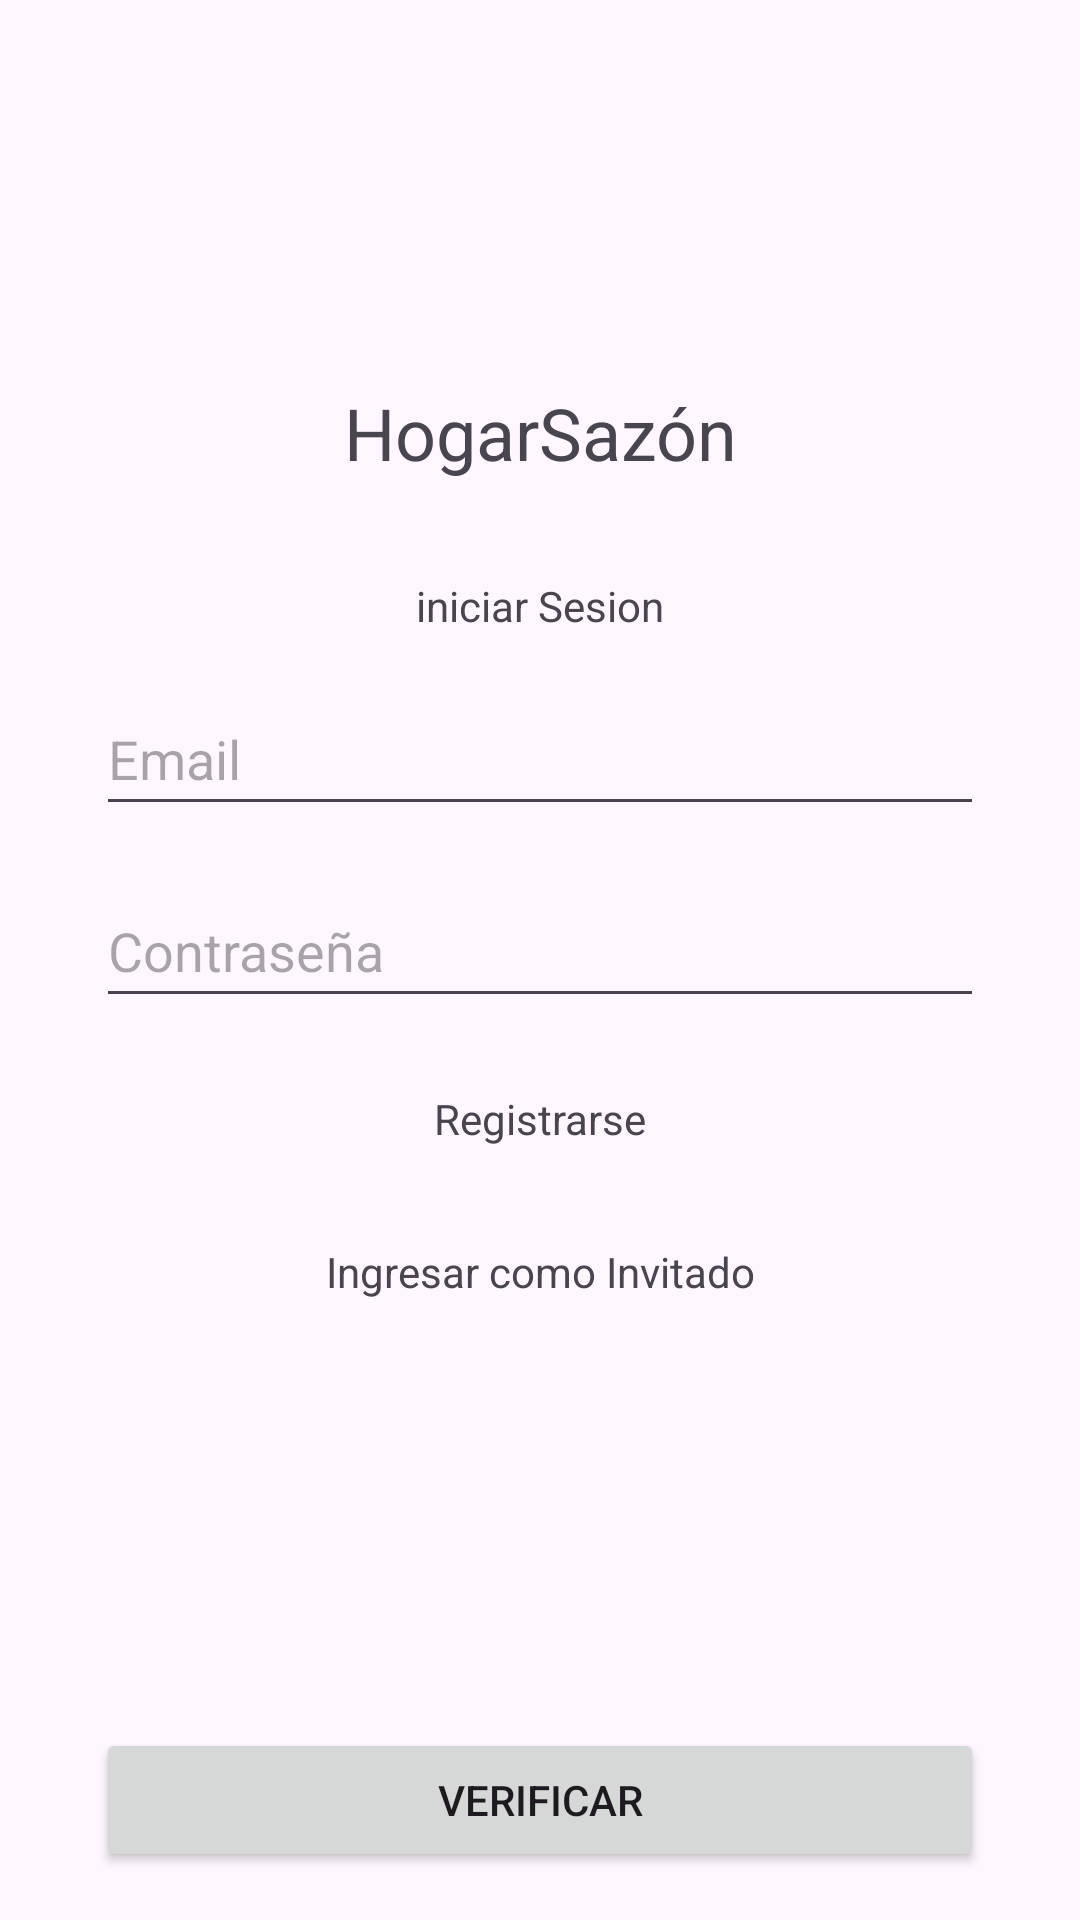

Layout XML and referenced resources for this Android screen:
<!-- AndroidManifest.xml: application theme Theme.ProyFinalMV2 -->
<!-- res/layout/activity_main.xml -->
<?xml version="1.0" encoding="utf-8"?>
<androidx.constraintlayout.widget.ConstraintLayout xmlns:android="http://schemas.android.com/apk/res/android"
    xmlns:app="http://schemas.android.com/apk/res-auto"
    xmlns:tools="http://schemas.android.com/tools"
    android:id="@+id/main"
    android:layout_width="match_parent"
    android:layout_height="match_parent"
    tools:context=".ui.activity.LogReg.MainActivity">

    <EditText
        android:id="@+id/lgNameUser"
        android:layout_width="0dp"
        android:layout_height="wrap_content"
        android:layout_marginStart="32dp"
        android:layout_marginTop="16dp"
        android:layout_marginEnd="32dp"
        android:autofillHints=""
        android:ems="10"
        android:hint="Email"
        android:inputType="textEmailAddress"
        android:minHeight="48dp"
        app:layout_constraintEnd_toEndOf="parent"
        app:layout_constraintHorizontal_bias="0.0"
        app:layout_constraintStart_toStartOf="parent"
        app:layout_constraintTop_toBottomOf="@+id/txtTitleLogin" />

    <EditText
        android:id="@+id/lgPasswordUser"
        android:layout_width="0dp"
        android:layout_height="wrap_content"
        android:layout_marginStart="32dp"
        android:layout_marginTop="16dp"
        android:layout_marginEnd="32dp"
        android:ems="10"
        android:hint="Contraseña"
        android:inputType="textPassword"
        android:minHeight="48dp"
        app:layout_constraintEnd_toEndOf="parent"
        app:layout_constraintStart_toStartOf="parent"
        app:layout_constraintTop_toBottomOf="@+id/lgNameUser" />

    <TextView
        android:id="@+id/txtLogo"
        android:layout_width="0dp"
        android:layout_height="wrap_content"
        android:layout_marginStart="32dp"
        android:layout_marginTop="128dp"
        android:layout_marginEnd="32dp"
        android:gravity="center"
        android:text="HogarSazón"
        android:textSize="24sp"
        app:layout_constraintEnd_toEndOf="parent"
        app:layout_constraintStart_toStartOf="parent"
        app:layout_constraintTop_toTopOf="parent" />

    <TextView
        android:id="@+id/txtLinkRegister"
        android:layout_width="0dp"
        android:layout_height="wrap_content"
        android:layout_marginStart="32dp"
        android:layout_marginTop="24dp"
        android:layout_marginEnd="32dp"
        android:gravity="center"
        android:text="Registrarse"
        app:layout_constraintEnd_toEndOf="parent"
        app:layout_constraintStart_toStartOf="parent"
        app:layout_constraintTop_toBottomOf="@+id/lgPasswordUser" />

    <Button
        android:id="@+id/bttLogin"
        android:layout_width="0dp"
        android:layout_height="wrap_content"
        android:layout_marginStart="32dp"
        android:layout_marginEnd="32dp"
        android:layout_marginBottom="16dp"
        android:text="Verificar"
        app:layout_constraintBottom_toBottomOf="parent"
        app:layout_constraintEnd_toEndOf="parent"
        app:layout_constraintStart_toStartOf="parent" />

    <TextView
        android:id="@+id/txtTitleLogin"
        android:layout_width="0dp"
        android:layout_height="wrap_content"
        android:layout_marginStart="32dp"
        android:layout_marginTop="32dp"
        android:layout_marginEnd="32dp"
        android:gravity="center"
        android:text="iniciar Sesion"
        app:layout_constraintEnd_toEndOf="parent"
        app:layout_constraintHorizontal_bias="0.0"
        app:layout_constraintStart_toStartOf="parent"
        app:layout_constraintTop_toBottomOf="@+id/txtLogo" />

    <TextView
        android:id="@+id/txtInvitado"
        android:layout_width="0dp"
        android:layout_height="wrap_content"
        android:layout_marginStart="32dp"
        android:layout_marginTop="32dp"
        android:layout_marginEnd="32dp"
        android:gravity="center"
        android:text="Ingresar como Invitado"
        app:layout_constraintEnd_toEndOf="parent"
        app:layout_constraintStart_toStartOf="parent"
        app:layout_constraintTop_toBottomOf="@+id/txtLinkRegister" />

</androidx.constraintlayout.widget.ConstraintLayout>
<!-- resources referenced by this layout -->
<resources>
  <style name="Theme.ProyFinalMV2" parent="Base.Theme.ProyFinalMV2" />
  <style name="Base.Theme.ProyFinalMV2" parent="Theme.Material3.DayNight.NoActionBar">
          
          
      </style>
</resources>
